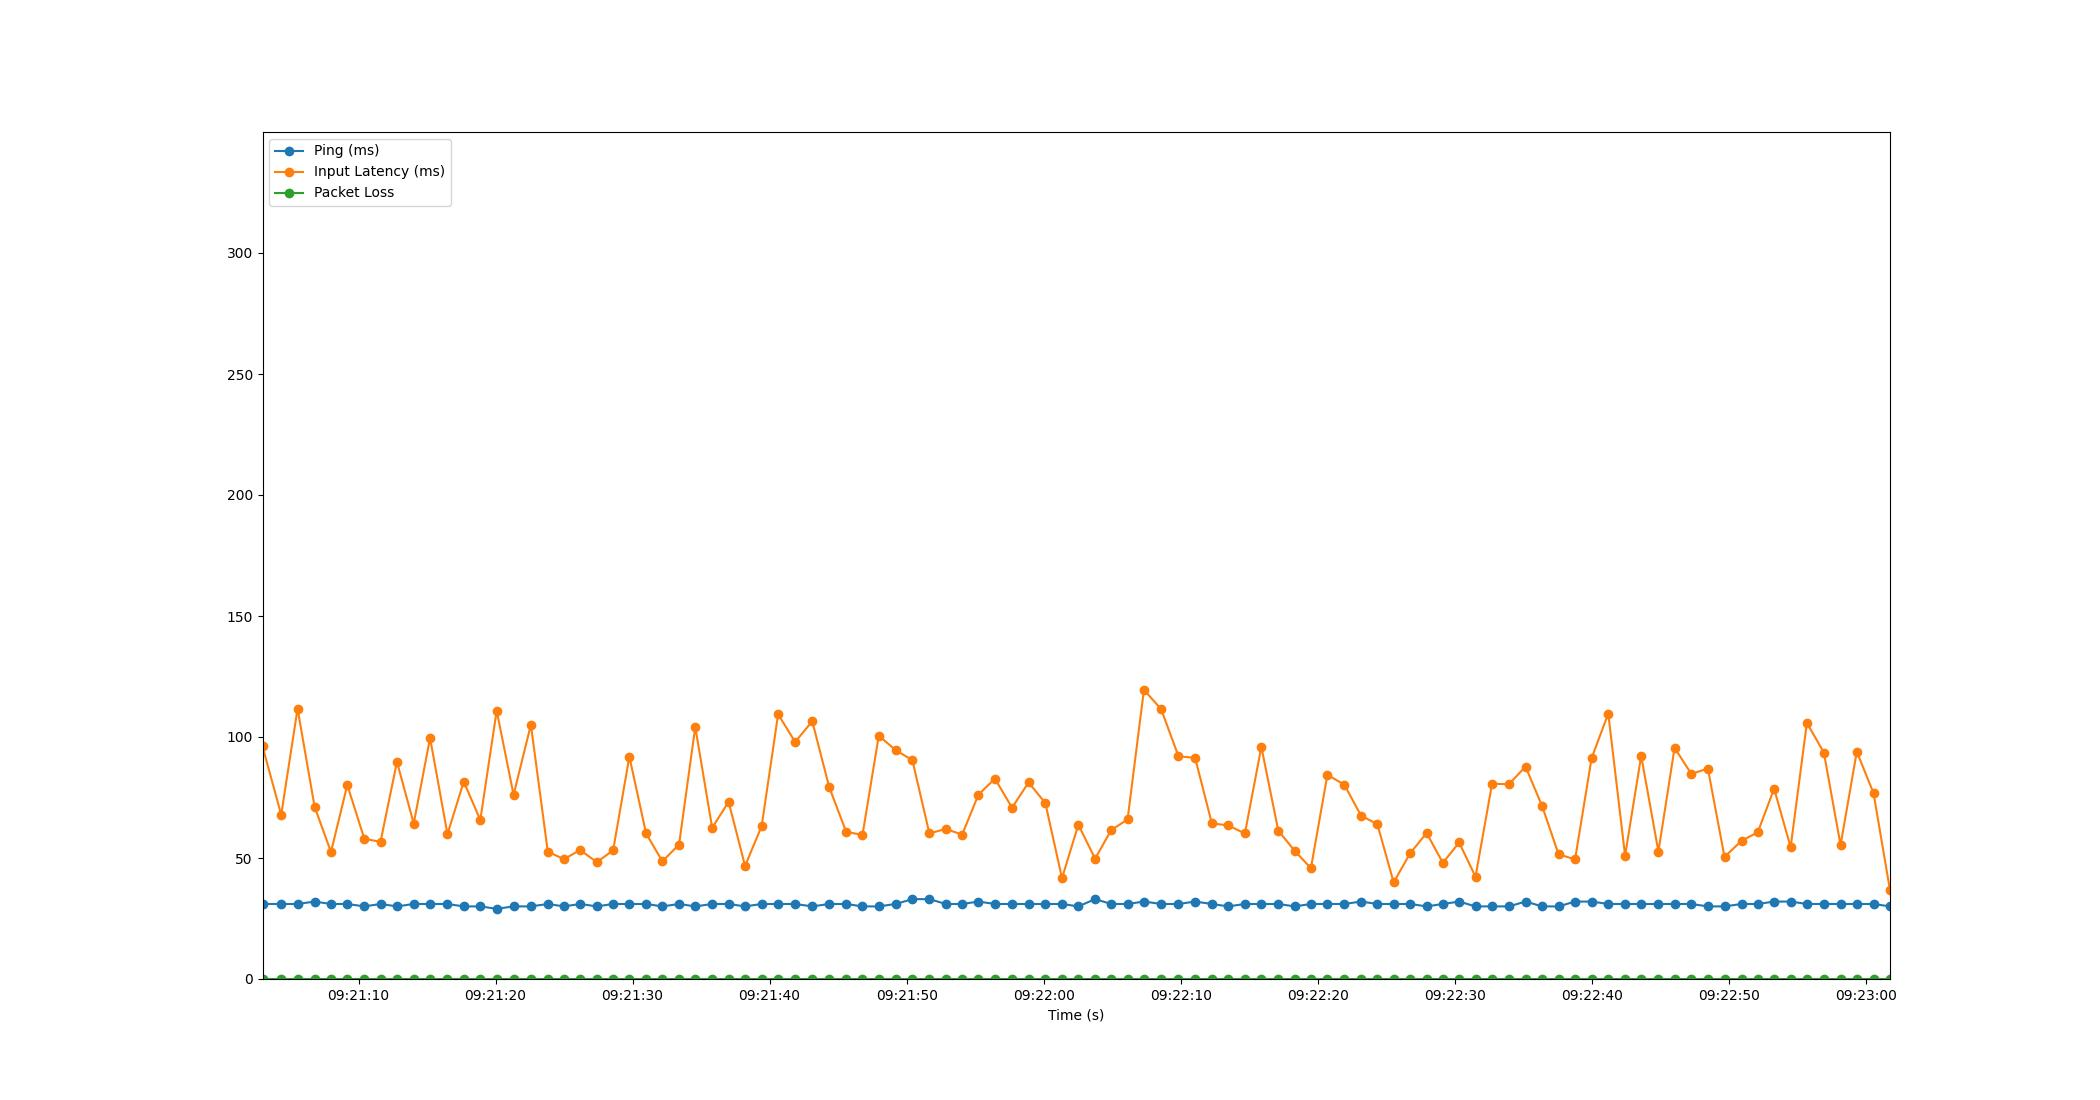

Data behind this chart, as committed beside it:
Time, Timestamp, Ping, Packet Loss, Input Latency
2.1457672119140625e-06, 2023-07-18 09:21:02.989057, 31, 0, 96.14
1.364, 2023-07-18 09:21:04.353498, 31, 0, 67.86
2.559, 2023-07-18 09:21:05.548274, 31, 0, 111.7
3.803, 2023-07-18 09:21:06.792198, 32, 0, 71.14
4.999, 2023-07-18 09:21:07.988213, 31, 0, 52.49
6.19, 2023-07-18 09:21:09.178799, 31, 0, 80.18
7.431, 2023-07-18 09:21:10.420210, 30, 0, 57.93
8.612, 2023-07-18 09:21:11.601450, 31, 0, 56.67
9.813, 2023-07-18 09:21:12.802353, 30, 0, 89.72
11.04, 2023-07-18 09:21:14.025664, 31, 0, 64.21
12.23, 2023-07-18 09:21:15.218941, 31, 0, 99.62
13.5, 2023-07-18 09:21:16.488237, 31, 0, 59.87
14.69, 2023-07-18 09:21:17.675981, 30, 0, 81.54
15.9, 2023-07-18 09:21:18.885258, 30, 0, 65.73
17.09, 2023-07-18 09:21:20.080207, 29, 0, 110.9
18.33, 2023-07-18 09:21:21.314067, 30, 0, 76.1
19.59, 2023-07-18 09:21:22.575291, 30, 0, 105.1
20.82, 2023-07-18 09:21:23.812206, 31, 0, 52.61
22, 2023-07-18 09:21:24.991495, 30, 0, 49.51
23.18, 2023-07-18 09:21:26.173322, 31, 0, 53.32
24.4, 2023-07-18 09:21:27.387515, 30, 0, 48.26
25.59, 2023-07-18 09:21:28.578927, 31, 0, 53.18
26.78, 2023-07-18 09:21:29.764233, 31, 0, 91.87
28, 2023-07-18 09:21:30.984211, 31, 0, 60.14
29.18, 2023-07-18 09:21:32.172590, 30, 0, 48.62
30.4, 2023-07-18 09:21:33.390516, 31, 0, 55.55
31.58, 2023-07-18 09:21:34.573288, 30, 0, 104.2
32.82, 2023-07-18 09:21:35.808240, 31, 0, 62.44
34.02, 2023-07-18 09:21:37.006180, 31, 0, 73.25
35.22, 2023-07-18 09:21:38.208269, 30, 0, 46.7
36.43, 2023-07-18 09:21:39.420233, 31, 0, 63.19
37.63, 2023-07-18 09:21:40.620149, 31, 0, 109.4
38.88, 2023-07-18 09:21:41.864283, 31, 0, 97.95
40.12, 2023-07-18 09:21:43.110944, 30, 0, 106.5
41.36, 2023-07-18 09:21:44.352204, 31, 0, 79.25
42.6, 2023-07-18 09:21:45.585463, 31, 0, 60.83
43.79, 2023-07-18 09:21:46.778719, 30, 0, 59.53
44.98, 2023-07-18 09:21:47.966887, 30, 0, 100.5
46.2, 2023-07-18 09:21:49.188262, 31, 0, 94.63
47.43, 2023-07-18 09:21:50.418697, 33, 0, 90.41
48.67, 2023-07-18 09:21:51.660253, 33, 0, 60.17
49.87, 2023-07-18 09:21:52.859273, 31, 0, 62.01
51.06, 2023-07-18 09:21:54.052227, 31, 0, 59.66
52.25, 2023-07-18 09:21:55.239599, 32, 0, 76.17
53.45, 2023-07-18 09:21:56.442387, 31, 0, 82.77
54.7, 2023-07-18 09:21:57.692243, 31, 0, 70.79
55.91, 2023-07-18 09:21:58.899816, 31, 0, 81.2
57.13, 2023-07-18 09:22:00.122930, 31, 0, 72.71
58.35, 2023-07-18 09:22:01.339963, 31, 0, 41.65
59.54, 2023-07-18 09:22:02.531673, 30, 0, 63.76
60.77, 2023-07-18 09:22:03.754495, 33, 0, 49.72
61.94, 2023-07-18 09:22:04.927589, 31, 0, 61.52
63.14, 2023-07-18 09:22:06.124251, 31, 0, 65.94
64.33, 2023-07-18 09:22:07.320265, 32, 0, 119.5
65.58, 2023-07-18 09:22:08.572202, 31, 0, 111.5
66.85, 2023-07-18 09:22:09.839954, 31, 0, 92.04
68.06, 2023-07-18 09:22:11.053166, 32, 0, 91.39
69.29, 2023-07-18 09:22:12.274434, 31, 0, 64.33
70.48, 2023-07-18 09:22:13.471667, 30, 0, 63.47
71.7, 2023-07-18 09:22:14.688220, 31, 0, 60.13
... 39 more rows
